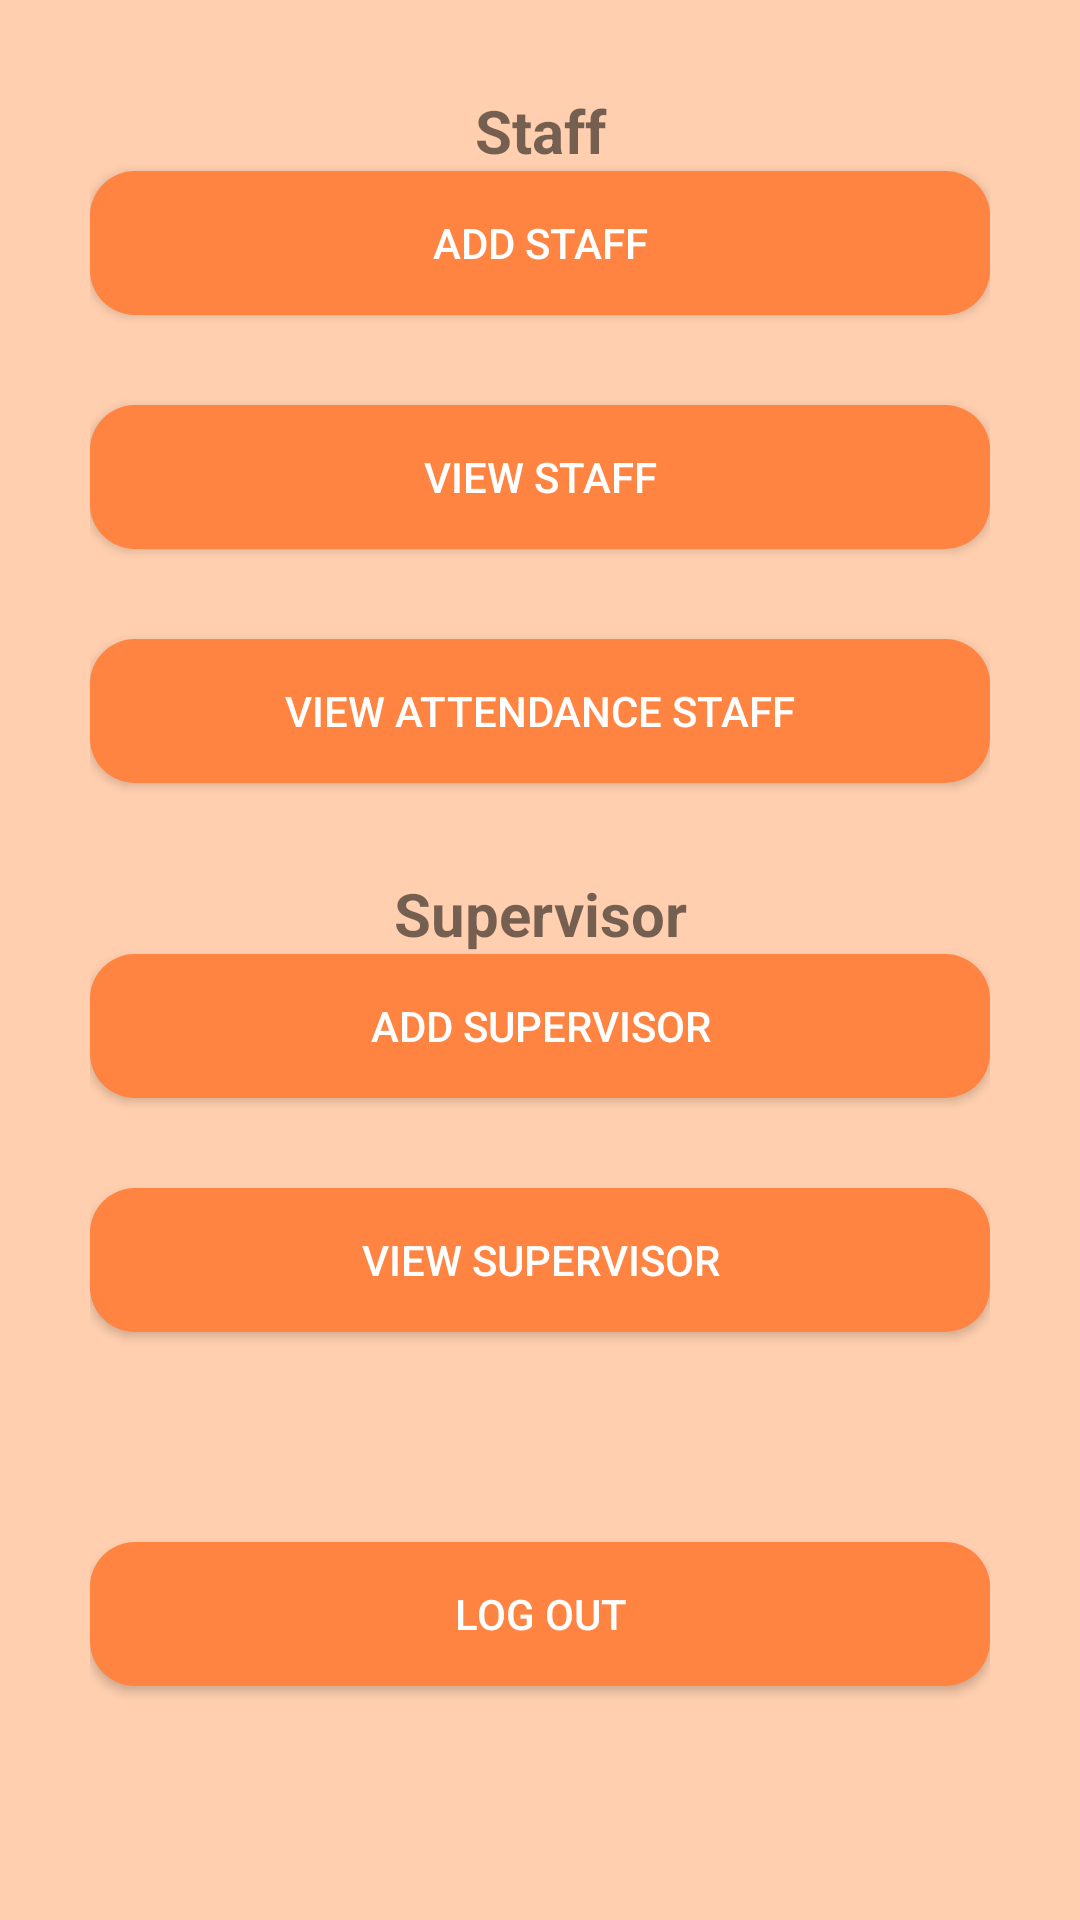

Produce the Android XML layout that renders to this screen, including the resource entries it uses.
<!-- AndroidManifest.xml: application theme Theme.AttendanceApps -->
<!-- res/layout/activity_admin_home.xml -->
<?xml version="1.0" encoding="utf-8"?>
<RelativeLayout
    xmlns:android="http://schemas.android.com/apk/res/android"
    xmlns:app="http://schemas.android.com/apk/res-auto"
    xmlns:tools="http://schemas.android.com/tools"
    android:layout_width="match_parent"
    android:layout_height="match_parent"
    android:background="#FFCFAF"
    tools:context=".HomeActivity">

    <ScrollView
        android:id="@+id/scrollView"
        android:layout_width="match_parent"
        android:layout_height="wrap_content">

        <RelativeLayout
            android:layout_width="match_parent"
            android:layout_height="wrap_content"
            android:layout_margin="30dp">
            <TextView
                android:id="@+id/text1"
                android:layout_width="match_parent"
                android:layout_height="match_parent"
                android:text="Staff"
                android:textSize="20sp"
                android:textStyle="bold"
                android:gravity="center"/>

            <Button
                android:id="@+id/addStaff"
                android:layout_below="@+id/text1"
                android:layout_width="match_parent"
                android:layout_height="wrap_content"
                android:layout_marginBottom="30dp"
                android:textColor="@color/white"
                android:background="@drawable/orange_border"
                android:text="Add Staff"
                android:gravity="center"/>
            <Button
                android:id="@+id/viewStaff"
                android:layout_below="@+id/addStaff"
                android:layout_marginBottom="30dp"
                android:layout_width="match_parent"
                android:layout_height="wrap_content"
                android:textColor="@color/white"
                android:background="@drawable/orange_border"
                android:text="View Staff"
                android:gravity="center"/>



















            <Button
                android:id="@+id/viewAttendanceStaff"
                android:layout_below="@+id/viewStaff"
                android:layout_width="match_parent"
                android:layout_height="wrap_content"
                android:layout_marginBottom="30dp"
                android:textColor="@color/white"
                android:background="@drawable/orange_border"
                android:text="View Attendance Staff"
                android:gravity="center"/>

            <TextView
                android:id="@+id/text2"
                android:layout_below="@+id/viewAttendanceStaff"
                android:layout_width="match_parent"
                android:layout_height="match_parent"
                android:text="Supervisor"
                android:textSize="20sp"
                android:textStyle="bold"
                android:gravity="center"/>

            <Button
                android:id="@+id/addSupervisor"
                android:layout_below="@+id/text2"
                android:layout_width="match_parent"
                android:layout_height="wrap_content"
                android:layout_marginBottom="30dp"
                android:background="@drawable/orange_border"
                android:gravity="center"
                android:text="Add Supervisor"
                android:textColor="@color/white" />

            <Button
                android:id="@+id/viewSupervisor"
                android:layout_below="@+id/addSupervisor"
                android:layout_width="match_parent"
                android:layout_height="wrap_content"
                android:layout_marginBottom="30dp"
                android:background="@drawable/orange_border"
                android:gravity="center"
                android:text="View Supervisor"
                android:textColor="@color/white" />

            <Button
                android:id="@+id/logOut"
                android:layout_below="@+id/viewSupervisor"
                android:layout_width="match_parent"
                android:layout_height="wrap_content"
                android:layout_marginTop="40dp"
                android:layout_marginBottom="40dp"
                android:background="@drawable/orange_border"
                android:gravity="center"
                android:text="Log Out"
                android:textColor="@color/white" />

        </RelativeLayout>
    </ScrollView>
</RelativeLayout>
<!-- resources referenced by this layout -->
<resources>
  <color name="white">#FFFFFFFF</color>
  <!-- drawable orange_border (drawable) -->
  <?xml version="1.0" encoding="utf-8"?>
  <layer-list xmlns:android="http://schemas.android.com/apk/res/android">
      <item>
          <shape android:shape="rectangle">
              <solid android:color="#FF8341" />
              <corners android:radius="15dp" />
          </shape>
      </item>
  </layer-list>
  <style name="Theme.AttendanceApps" parent="Theme.MaterialComponents.DayNight.DarkActionBar">
          
          
          <item name="colorPrimary">@color/colorPrimary</item>
          <item name="colorPrimaryVariant">@color/colorPrimaryDark</item>
          <item name="colorOnPrimary">@color/white</item>
          
          <item name="colorSecondary">@color/colorSecondPrimary</item>
          <item name="colorSecondaryVariant">@color/colorSecondPrimaryDark</item>
          <item name="colorOnSecondary">@color/black</item>
          
          <item name="android:statusBarColor" tools:targetApi="l">?attr/colorPrimaryVariant</item>
          
      </style>
  <color name="colorPrimary">#CC0101</color>
  <color name="colorPrimaryDark">#A70000</color>
  <color name="colorSecondPrimary">#FF5100</color>
  <color name="colorSecondPrimaryDark">#A74300</color>
  <color name="black">#FF000000</color>
</resources>
